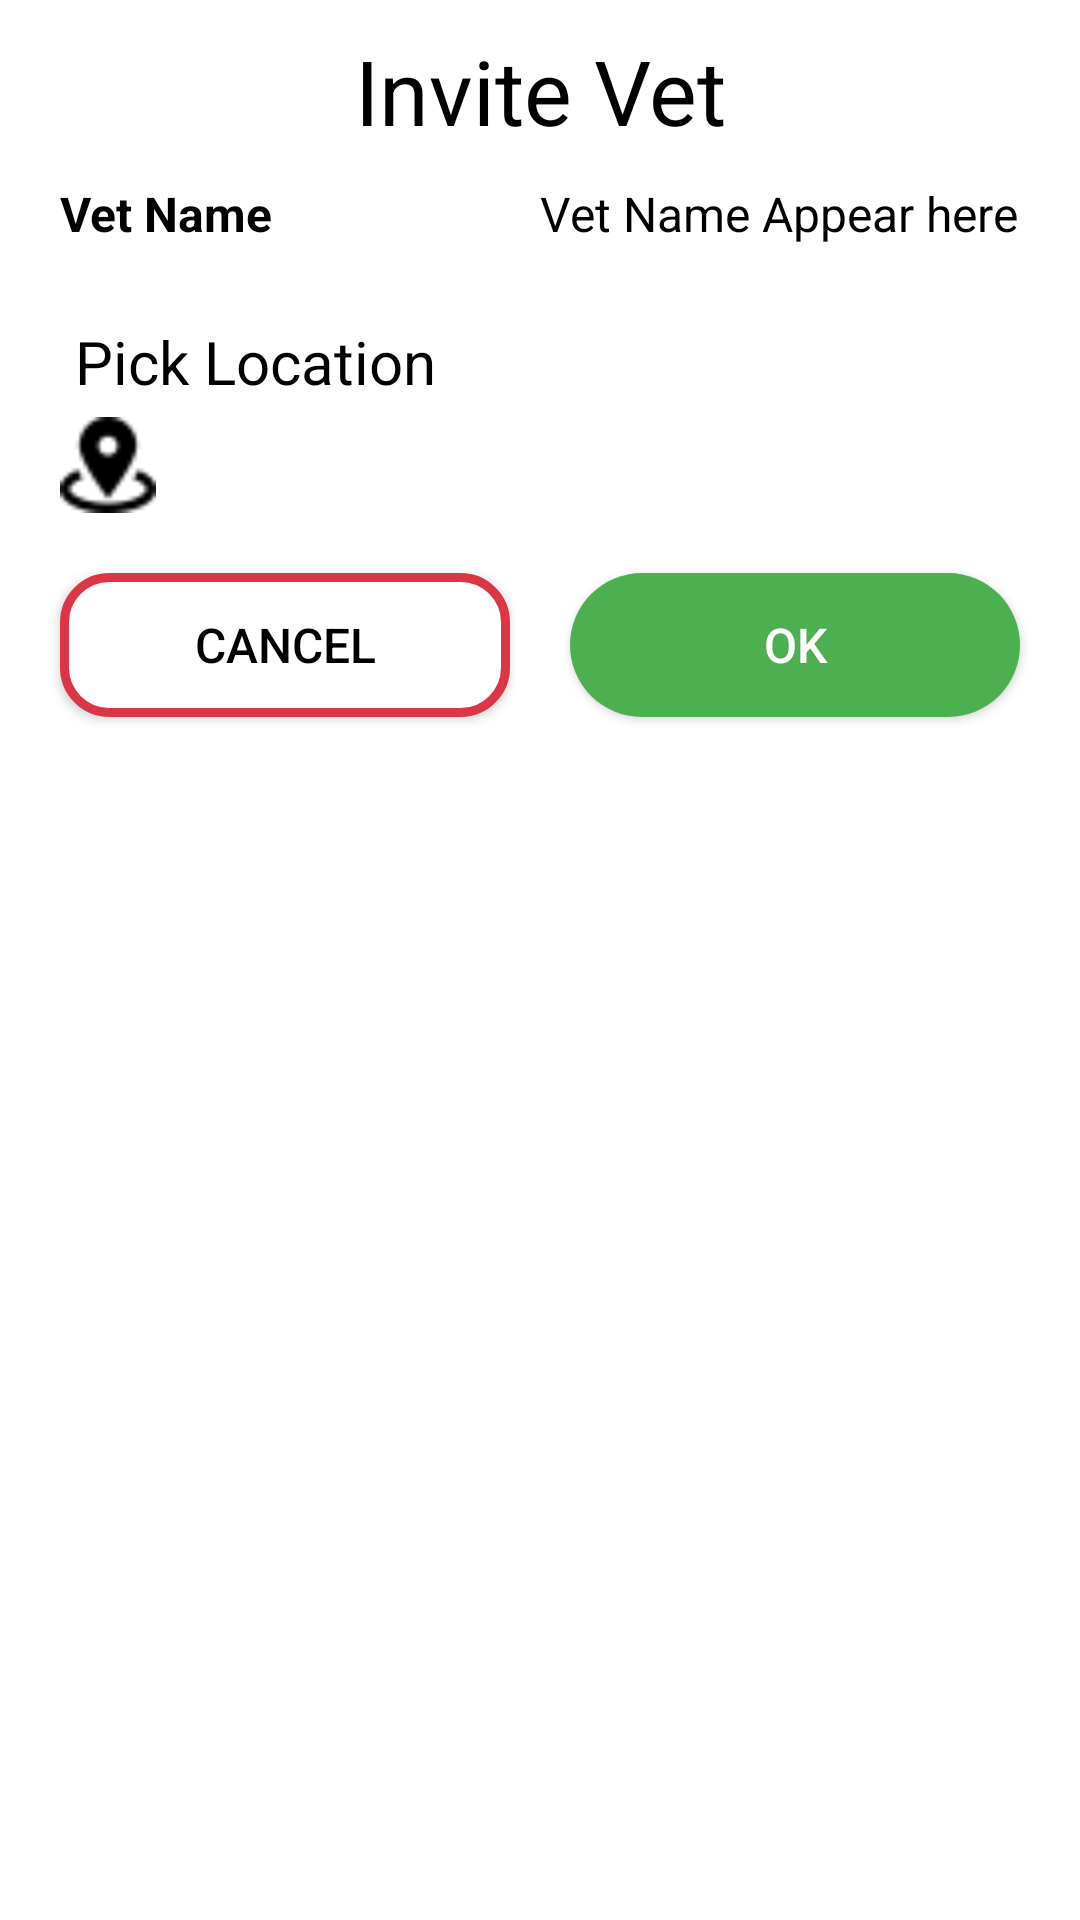

Android layout source for this screen:
<!-- AndroidManifest.xml: application theme Theme.AnimalCare -->
<!-- res/layout/request_visit_bottom_sheet.xml -->
<?xml version="1.0" encoding="utf-8"?>
<RelativeLayout xmlns:android="http://schemas.android.com/apk/res/android"
    android:layout_width="match_parent"
    android:layout_height="wrap_content"
    android:padding="10dp"
    android:background="@drawable/bottom_sheet_background"
    xmlns:app="http://schemas.android.com/apk/res-auto">
    <TextView
        android:layout_width="match_parent"
        android:layout_height="wrap_content"
        android:text="@string/request_visit"
        android:textSize="30sp"
        android:id="@+id/bottomSheetTitle"
        android:textColor="@color/black"
        android:gravity="center_horizontal"/>
    <LinearLayout
        android:layout_width="match_parent"
        android:layout_height="wrap_content"
        android:orientation="horizontal"
        android:layout_margin="10dp"
        android:id="@+id/vetDetailsLayout"
        android:layout_below="@+id/bottomSheetTitle">
        <TextView
            android:layout_width="0dp"
            android:layout_height="wrap_content"
            android:text="Vet Name"
            android:textStyle="bold"
            android:textSize="16sp"
            android:layout_weight="1"
            android:textColor="@color/black"/>
        <TextView
            android:layout_width="0dp"
            android:layout_height="wrap_content"
            android:layout_weight="1"
            android:textSize="16sp"
            android:textColor="@color/black"
            android:id="@+id/vetNameTextView"
            android:text="Vet Name Appear here"/>
    </LinearLayout>
    <LinearLayout
        android:layout_width="match_parent"
        android:layout_height="wrap_content"
        android:orientation="vertical"
        android:layout_margin="10dp"
        android:id="@+id/locationLayout"
        android:layout_below="@+id/vetDetailsLayout">
        <TextView
            android:layout_width="match_parent"
            android:layout_height="wrap_content"
            android:text="Pick Location"
            android:textSize="20sp"
            android:padding="5dp"
            android:textColor="@color/black"/>
        <ImageView
            android:layout_width="32dp"
            android:layout_height="32dp"
            android:src="@drawable/ic_location_pin"
            android:id="@+id/pickLocationImageView"/>
        <TextView
            android:layout_width="match_parent"
            android:layout_height="wrap_content"
            android:text="Location Appears Here"
            android:textColor="@color/black"
            android:textSize="16sp"
            android:visibility="gone"
            android:id="@+id/locationTxt"
            android:padding="4dp"/>

    </LinearLayout>









































    <LinearLayout
        android:layout_width="match_parent"
        android:weightSum="2"
        android:layout_below="@+id/locationLayout"
        android:orientation="horizontal"
        android:layout_height="wrap_content">

        <Button
            android:layout_width="wrap_content"
            android:layout_height="wrap_content"
            android:layout_weight="1"
            android:layout_margin="10dp"
            android:layout_gravity="center_vertical|center"
            android:textColor="@color/black"
            android:textSize="16sp"
            android:background="@drawable/cancel_background"
            android:text="Cancel"
            app:backgroundTint="@null"
            android:id="@+id/cancelBtn"/>
        <Button
            android:layout_width="wrap_content"
            android:layout_height="wrap_content"
            android:layout_weight="1"
            android:background="@drawable/post_background"
            android:text="OK"
            android:textColor="@color/white"
            android:textSize="16sp"
            android:layout_margin="10dp"
            app:backgroundTint="@null"
            android:id="@+id/okStatusBtn"/>
    </LinearLayout>


</RelativeLayout>
<!-- resources referenced by this layout -->
<resources>
  <color name="black">#FF000000</color>
  <color name="theme_color">#2176FF</color>
  <color name="white">#FFFFFFFF</color>
  <!-- drawable cancel_background (drawable) -->
  <?xml version="1.0" encoding="utf-8"?>
  <shape xmlns:android="http://schemas.android.com/apk/res/android">
      <corners
          android:radius="15dp"/>
      <solid
          android:color="@color/white"/>
      <stroke
          android:color="@color/df_danger"
          android:width="3dp"/>
  </shape>
  <!-- drawable ic_location_pin: png bitmap (drawable, 597 bytes) -->
  <!-- drawable pay_btn (drawable) -->
  <?xml version="1.0" encoding="utf-8"?>
  <shape xmlns:android="http://schemas.android.com/apk/res/android"
      android:shape="rectangle">
      <solid
          android:color="#03C04A"/>
      <corners
          android:radius="10dp"/>
  
  </shape>
  <!-- drawable post_background (drawable) -->
  <?xml version="1.0" encoding="utf-8"?>
  <shape xmlns:android="http://schemas.android.com/apk/res/android">
      <solid
          android:color="@color/green"/>
      <corners
          android:radius="50dp"/>
  </shape>
  <string name="request_visit" translatable="false">Invite Vet</string>
  <style name="Theme.AnimalCare" parent="Theme.MaterialComponents.DayNight.NoActionBar">
          
          <item name="colorPrimaryVariant">@color/animalCareBackground</item>
          <item name="colorOnPrimary">@color/animalCareBackground</item>
          
          <item name="colorSecondary">@color/teal_200</item>
          <item name="colorSecondaryVariant">@color/teal_700</item>
          <item name="colorOnSecondary">@color/black</item>
          
          <item name="android:statusBarColor" tools:targetApi="l">?attr/colorPrimaryVariant</item>
          <item name="colorPrimary">@color/animalCareBackground</item>
          <item name="colorPrimaryDark">@color/animalCareBackground</item>
          <item name="colorAccent">@color/colorAccent</item>
          
      </style>
  <color name="df_danger">#dc3545</color>
  <color name="green">#4caf50</color>
  <color name="animalCareBackground">#20a7db</color>
  <color name="teal_200">#FF03DAC5</color>
  <color name="teal_700">#FF018786</color>
  <color name="colorAccent">#f2f2f2</color>
</resources>
